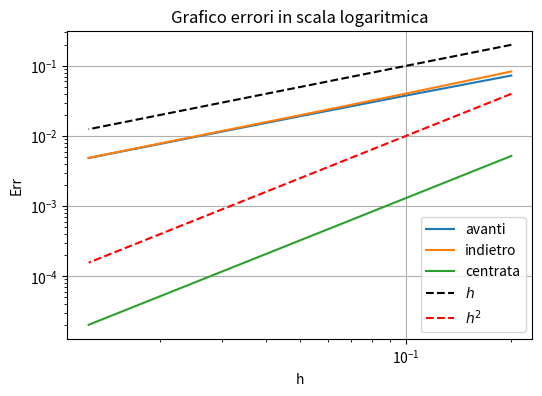

Python code for this plot:
import numpy as np
import matplotlib.pyplot as plt

# Esercizio 1
x0 = 0.25

f = lambda x: np.exp(-x)
df = lambda x: -np.exp(-x)

dfEx = df(x0)

h = 0.05
dfAvanti   = (f(x0 + h) - f(x0)) / h 
dfIndietro = (f(x0) - f(x0 - h)) / h
dfCentrata = (f(x0 + h) - f(x0 - h)) / (2*h)

print("Errori approssimazione derivata\n" + "-"*31)
print("Avanti\t\t%.4e" % abs(dfEx-dfAvanti))
print("Indietro\t%.4e" % abs(dfEx-dfIndietro))
print("Centrata\t%.4e" % abs(dfEx-dfCentrata))

# Esercizio 2

# inizializzo errori

err = {'avanti': [], 'indietro':[], 'centrata':[]}

hlist = np.array([0.2,0.1,0.05,0.025,0.0125])

# calcolo errori 
for h in hlist:
    dfAvanti   = (f(x0 + h) - f(x0)) / h 
    dfIndietro = (f(x0) - f(x0 - h)) / h
    dfCentrata = (f(x0 + h) - f(x0 - h)) / (2*h)
    
    err['avanti'].append(abs(dfEx - dfAvanti))
    err['indietro'].append(abs(dfEx - dfIndietro))
    err['centrata'].append(abs(dfEx - dfCentrata))

plt.figure(figsize = (6, 4))
# TO DO: plot degli errori

for metodo in err.keys():
    plt.loglog(hlist,err[metodo], label=metodo)

plt.loglog(hlist, hlist,'k--', label = '$h$')
plt.loglog(hlist, hlist**2,'r--', label = '$h^2$')
plt.legend()
plt.title('Grafico errori in scala logaritmica')
plt.xlabel('h')
plt.ylabel('Err')
plt.grid()
plt.show()
